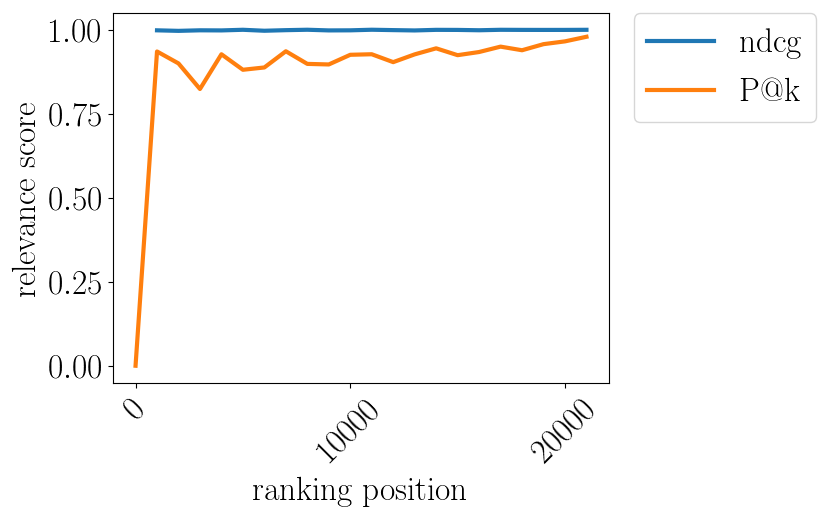

The table this chart was drawn from, first rows:
pos, ndcg, P$@$k
0.0, , 0.0
1000, 0.998, 0.9351
2000, 0.9964, 0.8996
3000, 0.9981, 0.8234
4000, 0.9977, 0.9268
5000, 0.9996, 0.8806
6000, 0.9967, 0.8875
7000, 0.9985, 0.9357
8000, 0.9997, 0.8981
9000, 0.9977, 0.8965
10000, 0.998, 0.9252
11000, 0.9997, 0.9268
12000, 0.9986, 0.9033
13000, 0.9977, 0.9265
14000, 0.9994, 0.9444
15000, 0.9992, 0.9241
16000, 0.9982, 0.9334
17000, 0.9996, 0.9495
18000, 0.9993, 0.9387
19000, 0.9992, 0.9568
20000, 0.9992, 0.9652
21000, 0.9996, 0.9788
